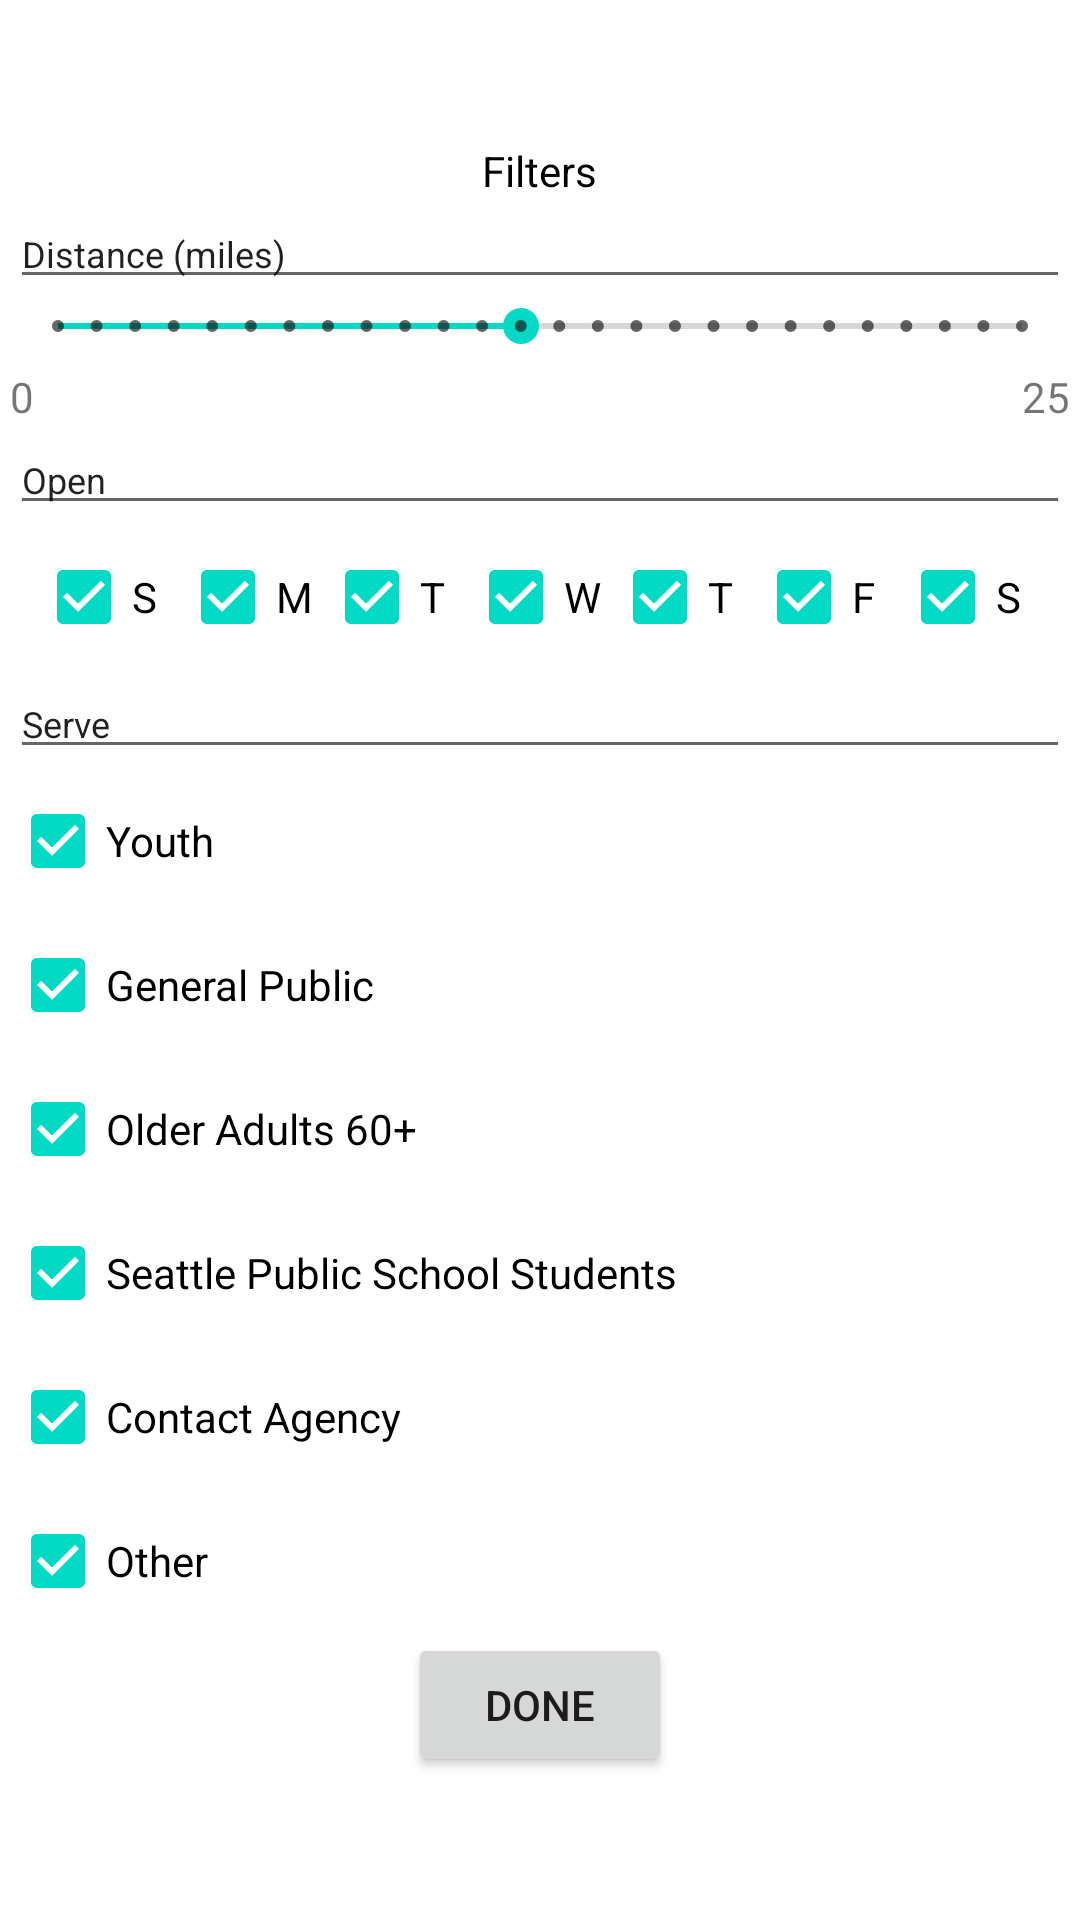

Reconstruct the res/layout file that produces this screen, plus the resources it refers to.
<!-- AndroidManifest.xml: application theme Theme.GoogleMapsTest2 -->
<!-- res/layout/popup.xml -->
<?xml version="1.0" encoding="utf-8"?>
<LinearLayout xmlns:android="http://schemas.android.com/apk/res/android"
    android:orientation="vertical" android:layout_width="match_parent"
    android:layout_height="match_parent"
    android:gravity="center"
    android:background="#FFF"
    android:padding="10px">

    <TextView
        android:layout_width="wrap_content"
        android:layout_height="wrap_content"
        android:text="Filters"
        android:textColor="#000"/>

    <EditText
        android:id="@+id/editTextTextPersonName"
        android:layout_width="match_parent"
        android:layout_height="wrap_content"
        android:layout_marginLeft="0dp"
        android:ems="10"
        android:inputType="textPersonName"
        android:text="Distance (miles)"
        android:textSize="12sp" />

    <SeekBar
        android:id="@+id/seekBar"
        style="@style/Widget.AppCompat.SeekBar.Discrete"
        android:layout_width="match_parent"
        android:layout_height="wrap_content"
        android:max="25"
        android:progress="12" />
    <FrameLayout
        android:layout_width="fill_parent"
        android:layout_height="wrap_content"
        android:layout_marginTop="5dp"
        android:orientation="horizontal">
        <TextView
            android:layout_width="wrap_content"
            android:layout_height="wrap_content"
            android:layout_gravity="left"
            android:text="0"/>
        <TextView
            android:layout_width="wrap_content"
            android:layout_height="wrap_content"
            android:layout_gravity="right"
            android:text="25"/>
    </FrameLayout>

    <EditText
        android:id="@+id/editTextTextPersonName2"
        android:layout_width="match_parent"
        android:layout_height="wrap_content"
        android:ems="10"
        android:inputType="textPersonName"
        android:text="Open"
        android:textSize="12sp" />
    <LinearLayout
        android:layout_width="wrap_content"
        android:layout_height="wrap_content"
        android:orientation="horizontal">

        <CheckBox
            android:id="@+id/checkBox"
            android:layout_width="match_parent"
            android:layout_height="wrap_content"
            android:checked="true"
            android:text="S" />

        <CheckBox
            android:id="@+id/checkBox2"
            android:layout_width="match_parent"
            android:layout_height="wrap_content"
            android:checked="true"
            android:text="M" />

        <CheckBox
            android:id="@+id/checkBox3"
            android:layout_width="match_parent"
            android:layout_height="wrap_content"
            android:checked="true"
            android:text="T" />

        <CheckBox
            android:id="@+id/checkBox4"
            android:layout_width="match_parent"
            android:layout_height="wrap_content"
            android:checked="true"
            android:text="W" />

        <CheckBox
            android:id="@+id/checkBox5"
            android:layout_width="match_parent"
            android:layout_height="wrap_content"
            android:checked="true"
            android:text="T" />

        <CheckBox
            android:id="@+id/checkBox6"
            android:layout_width="match_parent"
            android:layout_height="wrap_content"
            android:checked="true"
            android:text="F" />

        <CheckBox
            android:id="@+id/checkBox7"
            android:layout_width="match_parent"
            android:layout_height="wrap_content"
            android:checked="true"
            android:text="S" />

    </LinearLayout>




    <EditText
        android:id="@+id/editTextTextPersonName3"
        android:layout_width="match_parent"
        android:layout_height="wrap_content"
        android:ems="10"
        android:inputType="textPersonName"
        android:text="Serve"
        android:textSize="12sp" />

    <CheckBox
        android:id="@+id/checkBox8"
        android:layout_width="match_parent"
        android:layout_height="wrap_content"
        android:checked="true"
        android:text="Youth" />

    <CheckBox
        android:id="@+id/checkBox9"
        android:layout_width="match_parent"
        android:layout_height="wrap_content"
        android:checked="true"
        android:text="General Public" />
    <CheckBox
        android:id="@+id/checkBox10"
        android:layout_width="match_parent"
        android:layout_height="wrap_content"
        android:checked="true"
        android:text="Older Adults 60+" />

    <CheckBox
        android:id="@+id/checkBox11"
        android:layout_width="match_parent"
        android:layout_height="wrap_content"
        android:checked="true"
        android:text="Seattle Public School Students" />
    <CheckBox
        android:id="@+id/checkBox12"
        android:layout_width="match_parent"
        android:layout_height="wrap_content"
        android:checked="true"
        android:text="Contact Agency" />

    <CheckBox
        android:id="@+id/checkBox13"
        android:layout_width="match_parent"
        android:layout_height="wrap_content"
        android:checked="true"
        android:text="Other" />

    <Button
        android:layout_width="wrap_content"
        android:layout_height="wrap_content"
        android:text="DONE"
        android:id="@+id/doneButton"/>

</LinearLayout>
<!-- resources referenced by this layout -->
<resources>
  <style name="Theme.GoogleMapsTest2" parent="Theme.MaterialComponents.DayNight.DarkActionBar">
          
          <item name="colorPrimary">@color/purple_500</item>
          <item name="colorPrimaryVariant">@color/purple_700</item>
          <item name="colorOnPrimary">@color/white</item>
          
          <item name="colorSecondary">@color/teal_200</item>
          <item name="colorSecondaryVariant">@color/teal_700</item>
          <item name="colorOnSecondary">@color/black</item>
          
          <item name="android:statusBarColor" tools:targetApi="l">?attr/colorPrimaryVariant</item>
          
      </style>
  <!-- not gathered from this repository: default colours our renderer supplied (Android Studio template values) -->
  <color name="purple_500">#FF6200EE</color>
  <color name="purple_700">#FF3700B3</color>
  <color name="teal_200">#FF03DAC5</color>
  <color name="teal_700">#FF018786</color>
  <color name="black">#FF000000</color>
  <color name="white">#FFFFFFFF</color>
</resources>
